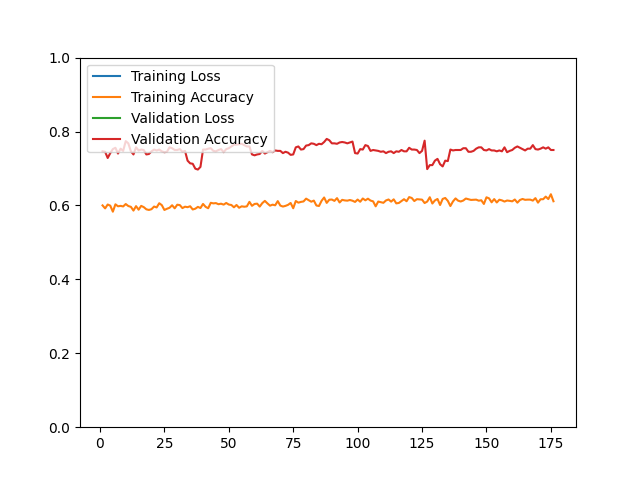

The data file committed next to this chart (first rows):
epoch, loss, acc, val_loss, val_acc
1, 2712, 0.6001, 506.4, 0.7464
2, 2963, 0.5920, 510.2, 0.7452
3, 2890, 0.6025, 477.4, 0.7284
4, 2808, 0.5994, 477.9, 0.7416
5, 2924, 0.5831, 427, 0.7524
6, 2678, 0.6030, 408.2, 0.7560
7, 2768, 0.5977, 462.9, 0.7404
8, 2656, 0.5988, 385.7, 0.7536
9, 2719, 0.5973, 376, 0.7476
10, 2591, 0.6038, 357.2, 0.7740
11, 2645, 0.5984, 384.4, 0.7680
12, 2918, 0.5962, 469.2, 0.7464
13, 3035, 0.5861, 467.8, 0.7380
14, 2902, 0.5981, 407.3, 0.7572
15, 2833, 0.5885, 416.2, 0.7488
16, 2736, 0.5988, 415.5, 0.7512
17, 2697, 0.5954, 417.2, 0.7500
18, 2518, 0.5895, 412.3, 0.7380
19, 2541, 0.5878, 404.9, 0.7392
20, 2583, 0.5899, 388.9, 0.7464
21, 2449, 0.5970, 383, 0.7512
22, 2463, 0.5946, 384.7, 0.7488
23, 2460, 0.6060, 380.9, 0.7512
24, 2411, 0.6008, 384.6, 0.7464
25, 2510, 0.5878, 383, 0.7440
26, 2464, 0.5910, 420, 0.7452
27, 2544, 0.5937, 377.8, 0.7572
28, 2493, 0.6005, 371.1, 0.7548
29, 2494, 0.5922, 359.3, 0.7500
30, 2509, 0.6020, 361.6, 0.7500
31, 2399, 0.6009, 351, 0.7524
32, 2421, 0.5928, 347.2, 0.7452
33, 2407, 0.5966, 348.4, 0.7476
34, 2452, 0.5953, 401.2, 0.7212
35, 2358, 0.5978, 406.1, 0.7139
36, 2497, 0.5891, 398.5, 0.7127
37, 2456, 0.5912, 403.1, 0.6995
38, 2465, 0.5961, 404.1, 0.6971
39, 2343, 0.5930, 384, 0.7043
40, 2448, 0.6041, 355.5, 0.7512
41, 2524, 0.5962, 366.7, 0.7512
42, 2574, 0.5924, 351.8, 0.7536
43, 2427, 0.6071, 335.2, 0.7548
44, 2382, 0.6056, 307.6, 0.7476
45, 2352, 0.6063, 303.8, 0.7464
46, 2434, 0.6033, 304.5, 0.7500
47, 2413, 0.6047, 285.9, 0.7524
48, 2336, 0.6022, 292, 0.7440
49, 2349, 0.6067, 284, 0.7524
50, 2353, 0.6024, 294.8, 0.7548
51, 2244, 0.6012, 286.6, 0.7596
52, 2306, 0.5950, 284.1, 0.7644
53, 2285, 0.6012, 280.9, 0.7644
54, 2321, 0.5937, 259.7, 0.7656
55, 2256, 0.5976, 257.5, 0.7668
56, 2364, 0.5965, 269.9, 0.7632
57, 2207, 0.5974, 259, 0.7596
58, 2195, 0.6097, 252.1, 0.7596
59, 2148, 0.5990, 263.8, 0.7380
60, 2029, 0.6040, 270, 0.7356
... 116 more rows
